Run: headless pygame with SDL's dummy video driver; simulated clock (each Clock.tick advances the game by its frame time, no real sleeping); random seed 0; keys injected as events and as key.get_pressed() state; no mouse input.
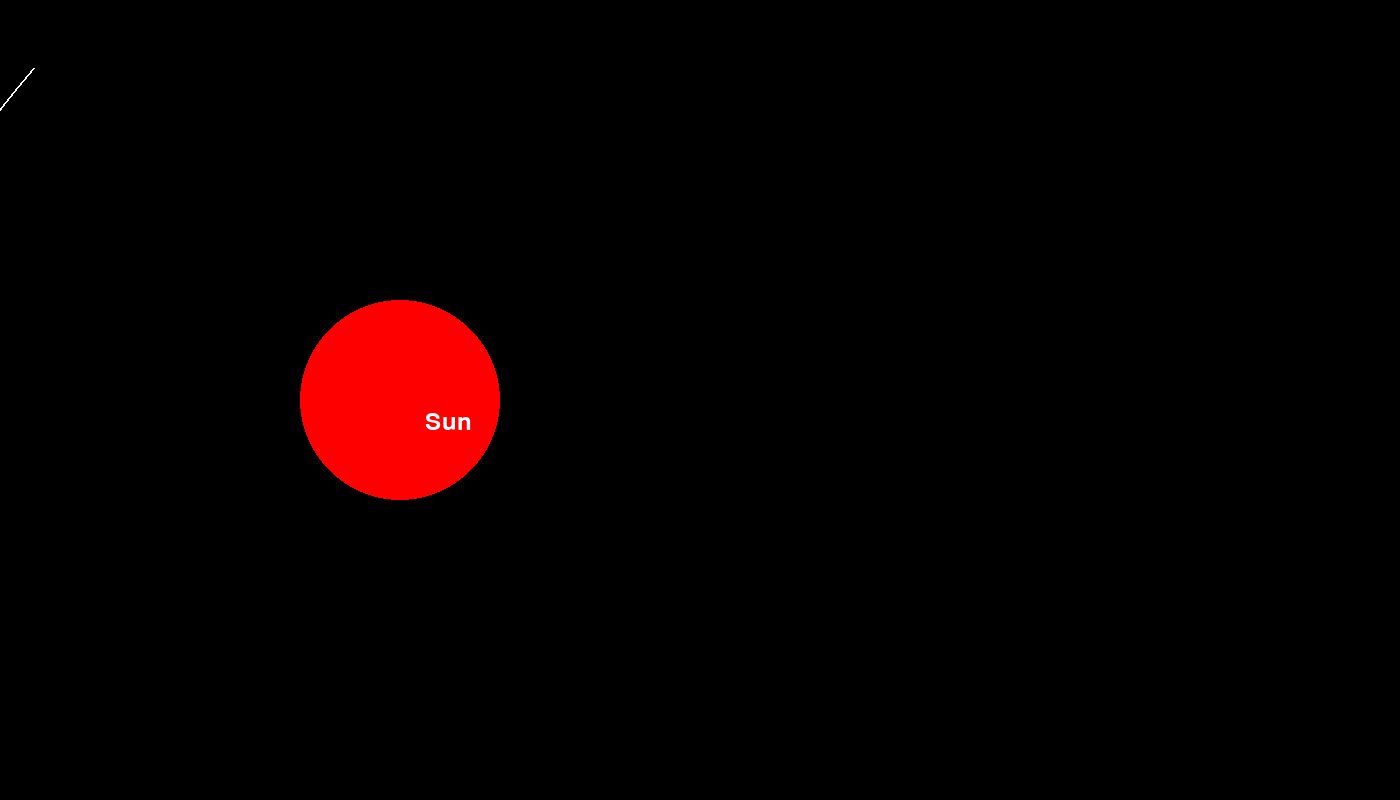
Frame 1 of 4 · flips 1–60 · no input
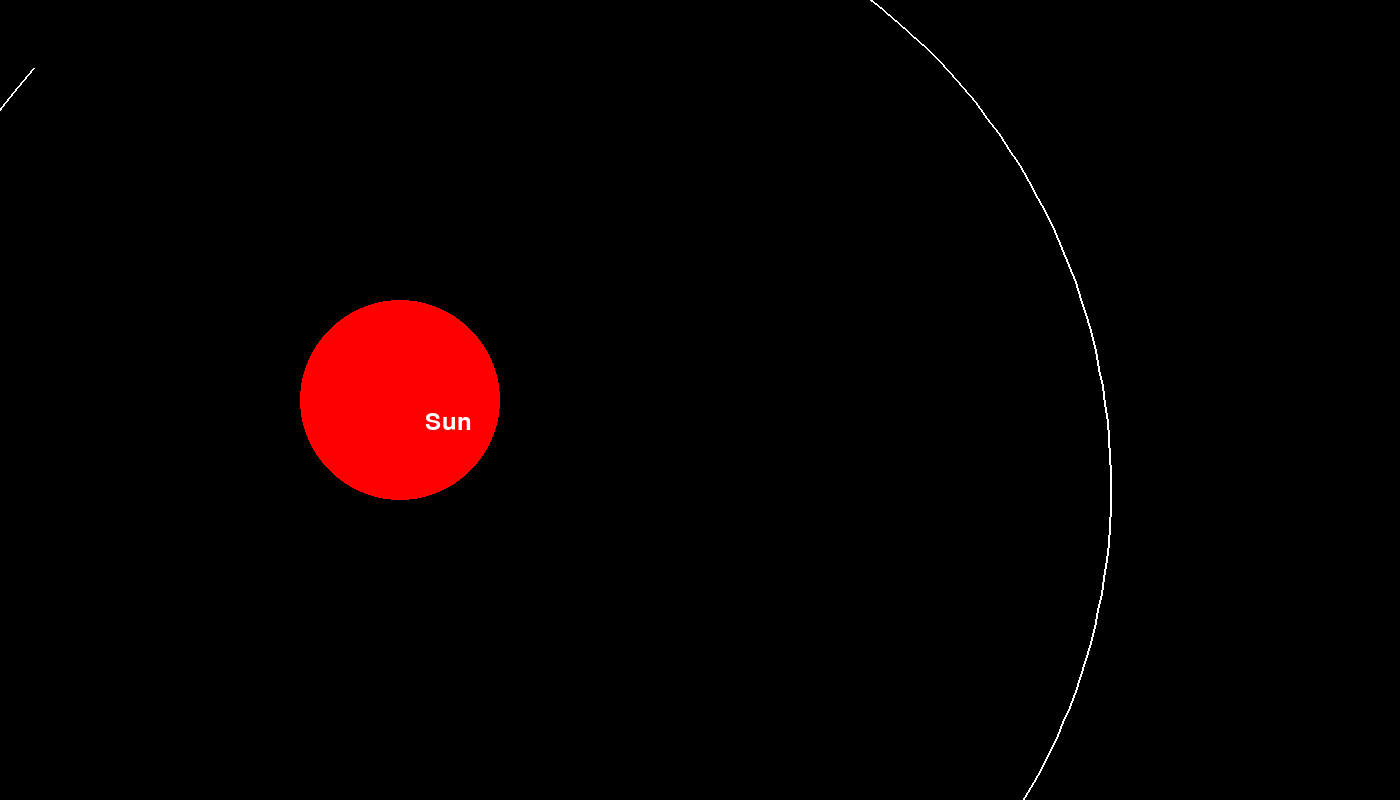
Frame 2 of 4 · flips 61–180 · tapped SPACE, RETURN · held RIGHT (→), D
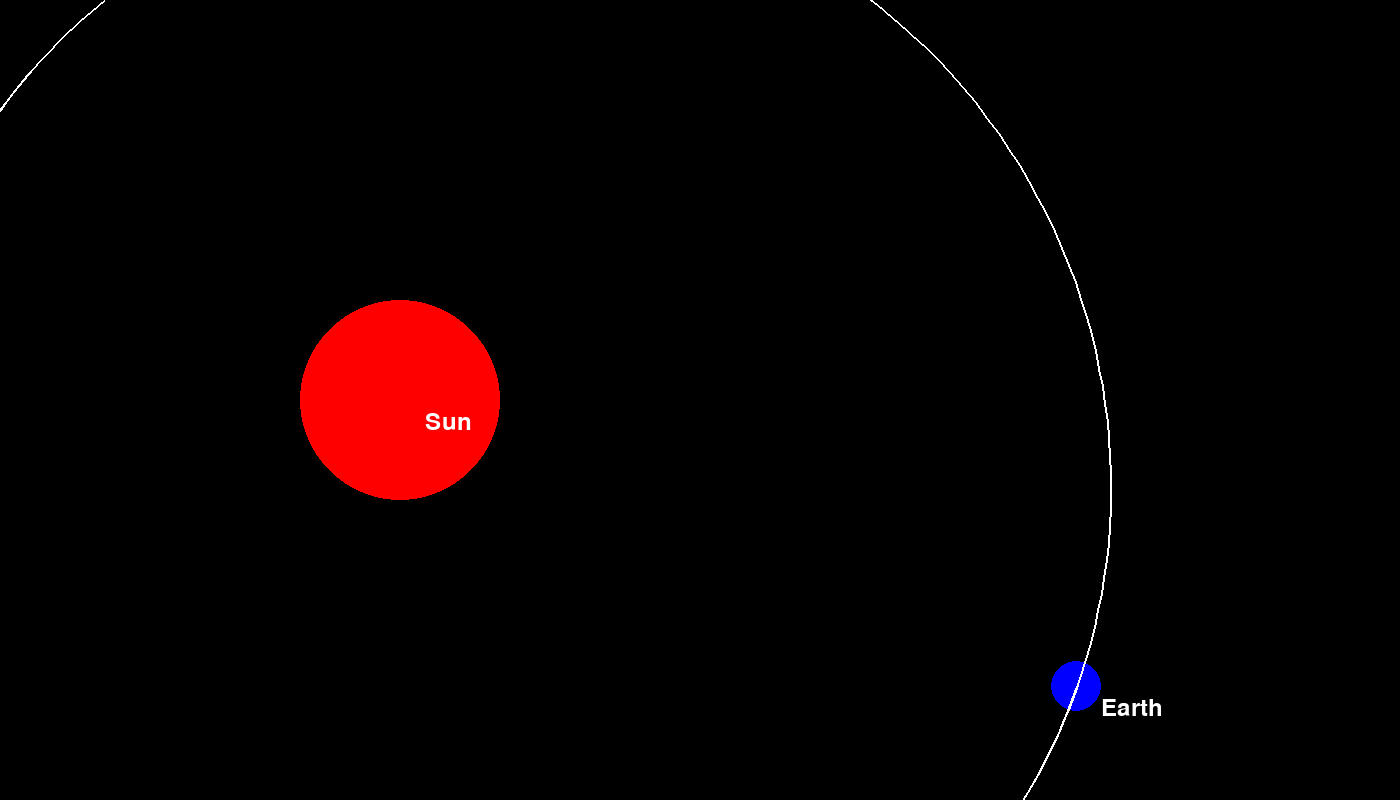
Frame 3 of 4 · flips 181–300 · held DOWN (↓), S
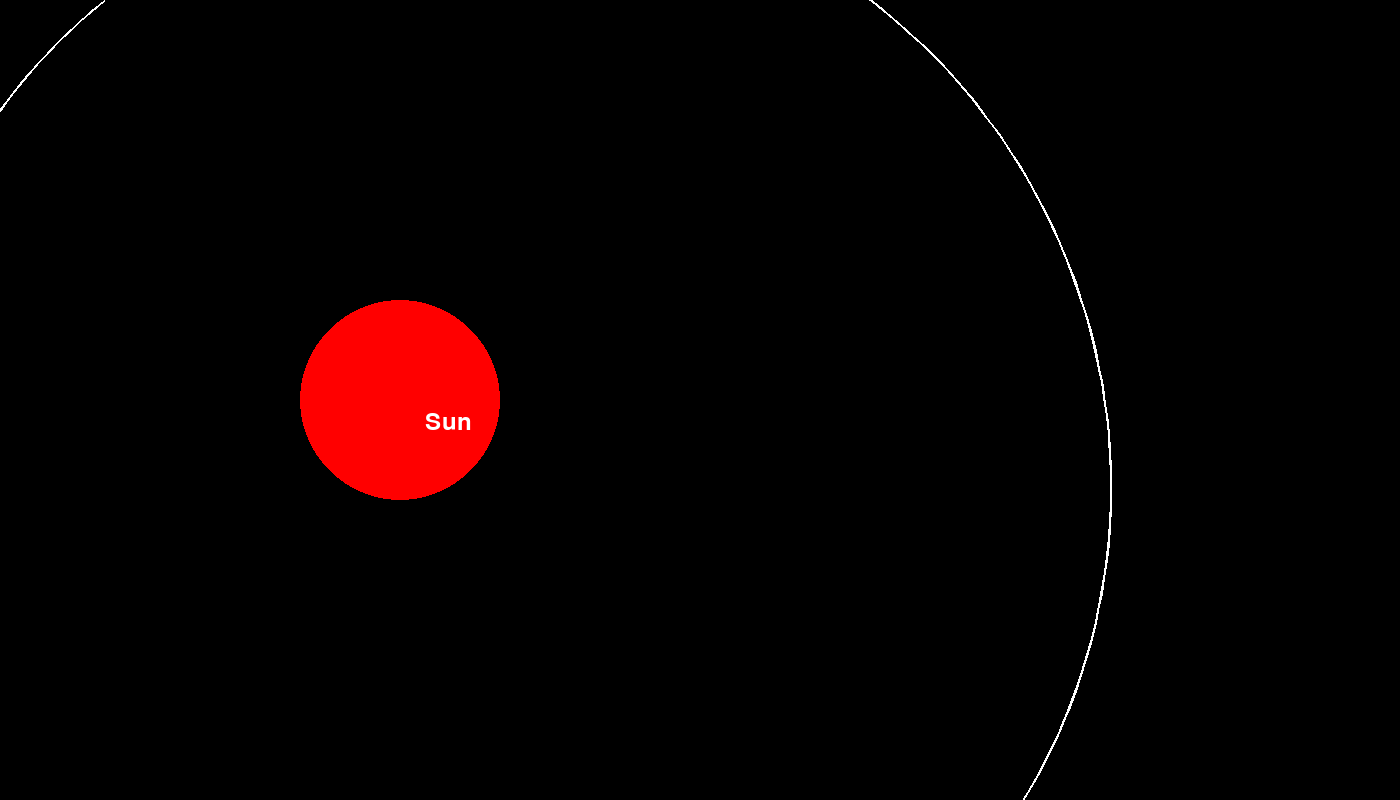
Frame 4 of 4 · flips 301–420 · held LEFT (←), A, UP (↑), W

The pygame program that drew these frames:

# edgar
import pygame
import math
pygame.init()

# Setting the background
win = pygame.display.set_mode((1400,800))
pygame.display.set_caption("Demo planets")

#defining a general class
class Planet:
    def __init__(self, name,mass, x, y, Vx, Vy, radius,color):
        self.name = name
        self.mass = mass
        self.x = x
        self.y = y
        self.Vx = Vx
        self.Vy = Vy
        self.radius = radius
        self.color = color

    def draw(self,win,font):
        pygame.draw.circle(win, self.color , (self.x,self.y), self.radius)
        Surface = font.render(self.name,True, (255,255,255))
        win.blit(Surface, (self.x + 25, self.y + 10))

    def move(self, dt,ax,ay):
        self.Vx += ax * dt
        self.Vy += ay * dt

        self.x += self.Vx * dt
        self.y += self.Vy * dt

    def calculate_gravity(self, other):
        dx = other.x - self.x
        dy = other.y - self.y
        r = math.sqrt(dx**2 + dy**2)
        if r == 0:
            return 0,0
        a = G * other.mass / r**2
        ax = a * dx/r
        ay = a * dy/r
        return ax, ay

G = 100000
# Variables for 1 planet system
Earth = Planet("Earth", 1,50, 50, -110, 110, 25, (0,0,255))
# Variables for sun
Sun = Planet("Sun",100,400,400,0,0,100,(255,0,0))
planets = [Sun,Earth]

#trajectory
trajectory=[]

font = pygame.font.SysFont(None,36)

clock = pygame.time.Clock()

run = True
while run:
    time_scale = 10
    dt = clock.tick(60) / 1000
    dt *= time_scale
    for event in pygame.event.get():
        if event.type == pygame.QUIT:
            run = False
    win.fill((0, 0, 0))
    for planet in planets:
        if planet != Sun:
            ax,ay = planet.calculate_gravity(Sun)
            planet.move(dt,ax,ay)
            trajectory.append((Earth.x, Earth.y))
        planet.draw(win,font)
    if len(trajectory) > 1:
        pygame.draw.lines(win, (255, 255, 255), False, trajectory, 2)


    pygame.display.update()

# Cleanly close the window when the loop ends
pygame.quit()
